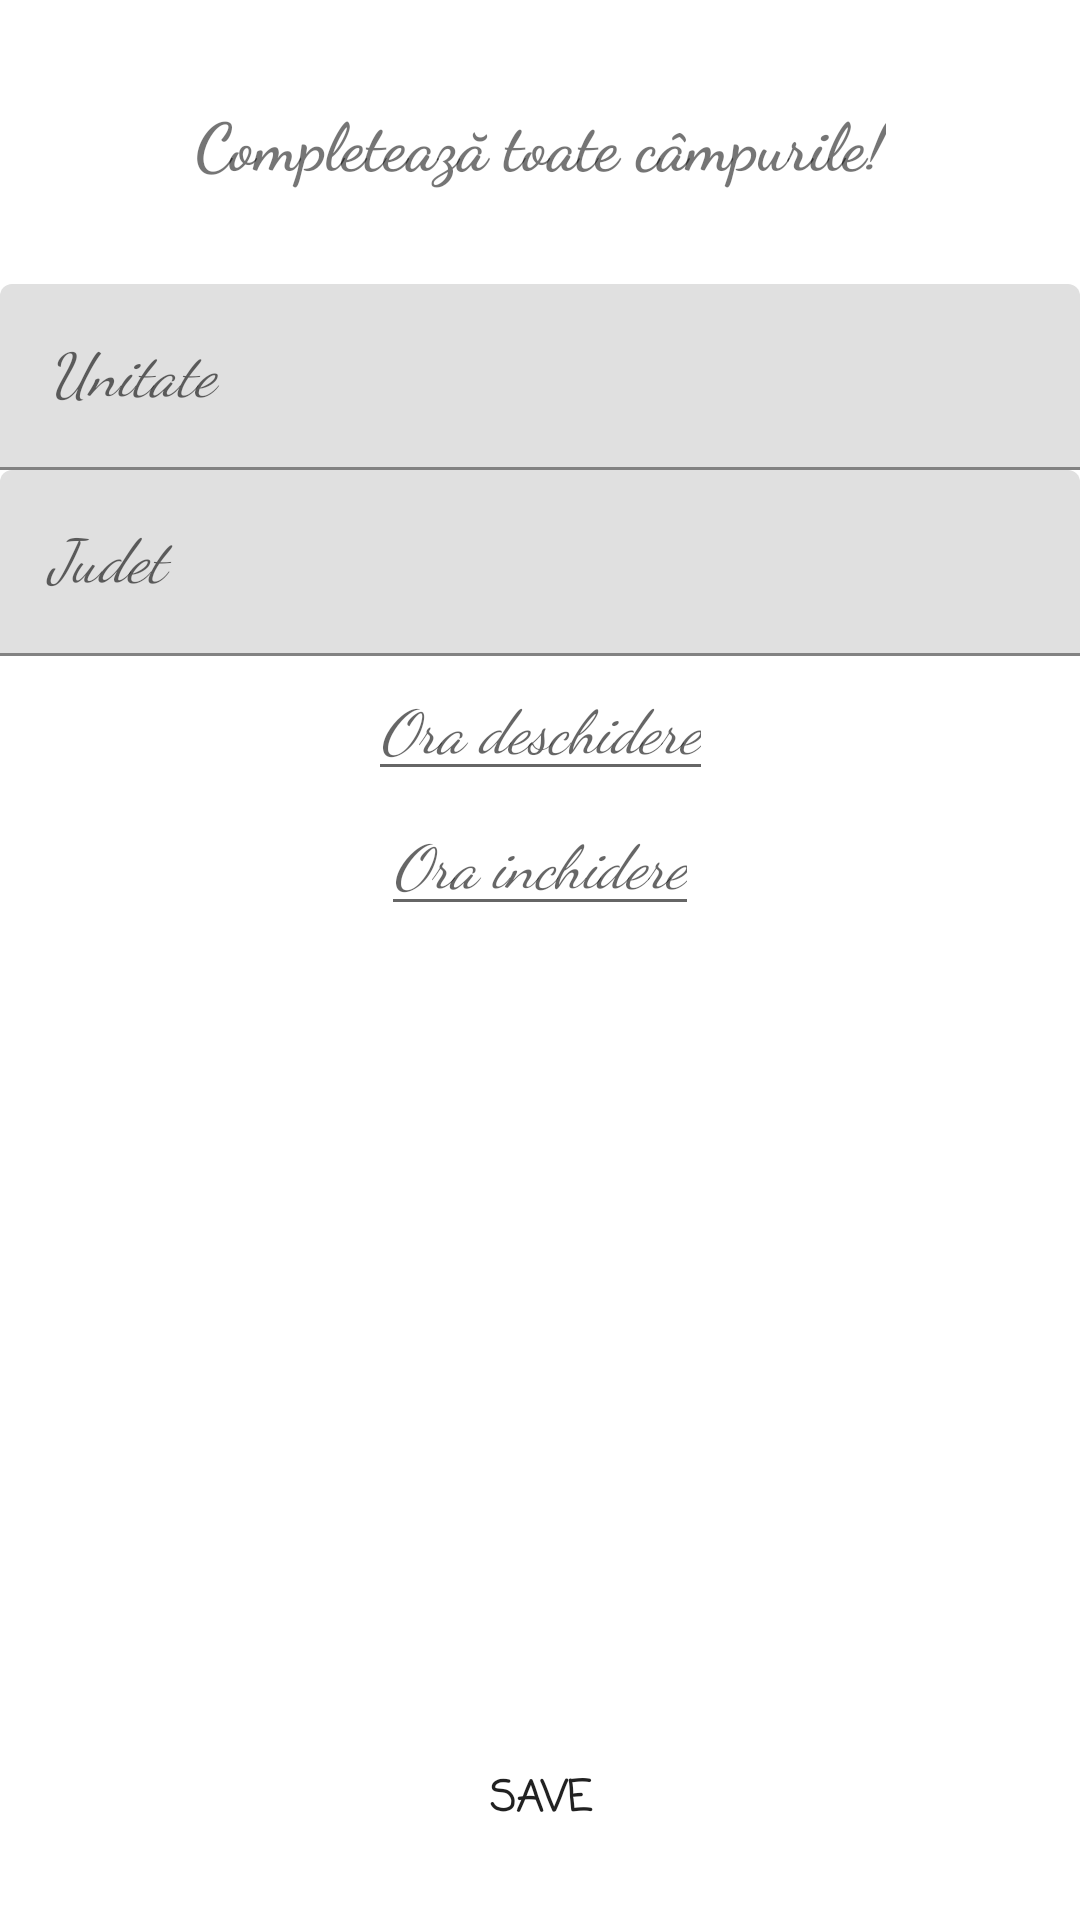

Produce the Android XML layout that renders to this screen, including the resource entries it uses.
<!-- AndroidManifest.xml: application theme Theme.Tema4Dam -->
<!-- res/layout/activity_add_centru_sanitar.xml -->
<?xml version="1.0" encoding="utf-8"?>
<androidx.constraintlayout.widget.ConstraintLayout xmlns:android="http://schemas.android.com/apk/res/android"
    xmlns:app="http://schemas.android.com/apk/res-auto"
    xmlns:tools="http://schemas.android.com/tools"
    android:layout_width="match_parent"
    android:layout_height="match_parent"
    tools:context=".centre.AddCentruSanitar"
    >

    <TextView
        android:layout_width="wrap_content"
        android:layout_height="wrap_content"
        android:textSize="22sp"
        android:fontFamily="cursive"
        android:layout_marginTop="32dp"
        android:textStyle="bold"
        app:layout_constraintStart_toStartOf="parent"
        app:layout_constraintEnd_toEndOf="parent"
        app:layout_constraintTop_toTopOf="parent"
        android:id="@+id/popescu_georgiana_txtadd_titlu"
        android:text="@string/completeaz_toate_c_mpurile"/>
    <androidx.appcompat.widget.AppCompatButton
        android:layout_width="wrap_content"
        android:layout_height="wrap_content"
        android:id="@+id/popescu_georgiana_btn_Save"
        android:text="@string/save"
        android:textStyle="bold"
        android:fontFamily="casual"
        android:layout_marginBottom="16dp"
        android:background="?android:attr/selectableItemBackground"
        app:layout_constraintStart_toStartOf="parent"
        app:layout_constraintEnd_toEndOf="parent"
        app:layout_constraintBottom_toBottomOf="parent"/>

<EditText
    android:layout_width="wrap_content"
    android:layout_height="wrap_content"
    android:id="@+id/popescu_georgiana_edittxt_oraDeschidere"
    android:hint="@string/ora_deschidere"
    app:layout_constraintStart_toStartOf="parent"
    app:layout_constraintEnd_toEndOf="parent"
    android:textStyle="italic"
    android:textSize="20sp"
    android:fontFamily="cursive"
    app:layout_constraintTop_toBottomOf="@id/popescu_georgiana_tyl_judet"
    android:inputType="number"/>
    <EditText
        android:layout_width="wrap_content"
        android:layout_height="wrap_content"
        android:id="@+id/popescu_georgiana_edittxt_oraInchidere"
        android:hint="@string/ora_inchidere"
        app:layout_constraintStart_toStartOf="parent"
        android:textStyle="italic"
        android:textSize="20sp"
        android:fontFamily="cursive"
        app:layout_constraintEnd_toEndOf="parent"
        app:layout_constraintTop_toBottomOf="@id/popescu_georgiana_edittxt_oraDeschidere"
        android:inputType="number"/>

    <com.google.android.material.textfield.TextInputLayout
        android:layout_width="match_parent"
        android:layout_height="wrap_content"
        app:layout_constraintStart_toStartOf="parent"
        app:layout_constraintEnd_toEndOf="parent"
        android:layout_marginTop="32dp"
      app:layout_constraintTop_toBottomOf="@id/popescu_georgiana_txtadd_titlu"
        android:background="@color/white"
        android:id="@+id/popescu_georgiana_tyl_unitate">

        <com.google.android.material.textfield.TextInputEditText
            android:layout_width="match_parent"
            android:layout_height="wrap_content"
            android:textStyle="italic"
            android:textSize="20sp"
            android:fontFamily="cursive"
            android:id="@+id/popescu_georgiana_tye_unitate"
            android:hint="@string/unitate" />
    </com.google.android.material.textfield.TextInputLayout>

    <com.google.android.material.textfield.TextInputLayout
        android:layout_width="match_parent"
        android:layout_height="wrap_content"
       app:layout_constraintStart_toStartOf="parent"
        app:layout_constraintEnd_toEndOf="parent"
        app:layout_constraintTop_toBottomOf="@id/popescu_georgiana_tyl_unitate"
        android:id="@+id/popescu_georgiana_tyl_judet">

        <com.google.android.material.textfield.TextInputEditText
            android:layout_width="match_parent"
            android:layout_height="wrap_content"
            android:textStyle="italic"
            android:textSize="20sp"
            android:fontFamily="cursive"
            android:id="@+id/popescu_georgiana_tye_judet"
            android:hint="@string/judet" />
    </com.google.android.material.textfield.TextInputLayout>
</androidx.constraintlayout.widget.ConstraintLayout>
<!-- resources referenced by this layout -->
<resources>
  <color name="white">#FFFFFFFF</color>
  <string name="completeaz_toate_c_mpurile">Completează toate câmpurile!</string>
  <string name="judet">Judet</string>
  <string name="ora_deschidere">Ora deschidere</string>
  <string name="ora_inchidere">Ora inchidere</string>
  <string name="save">Save</string>
  <string name="unitate">Unitate</string>
  <style name="Theme.Tema4Dam" parent="Theme.MaterialComponents.DayNight.DarkActionBar">
          
          <item name="colorPrimary">@color/purple_500</item>
          <item name="colorPrimaryVariant">@color/purple_700</item>
          <item name="colorOnPrimary">@color/white</item>
          
          <item name="colorSecondary">@color/teal_200</item>
          <item name="colorSecondaryVariant">@color/teal_700</item>
          <item name="colorOnSecondary">@color/black</item>
          
          <item name="android:statusBarColor">?attr/colorPrimaryVariant</item>
          
      </style>
  <color name="purple_500">#FF6200EE</color>
  <color name="purple_700">#FF3700B3</color>
  <color name="teal_200">#FF03DAC5</color>
  <color name="teal_700">#FF018786</color>
  <color name="black">#FF000000</color>
</resources>
